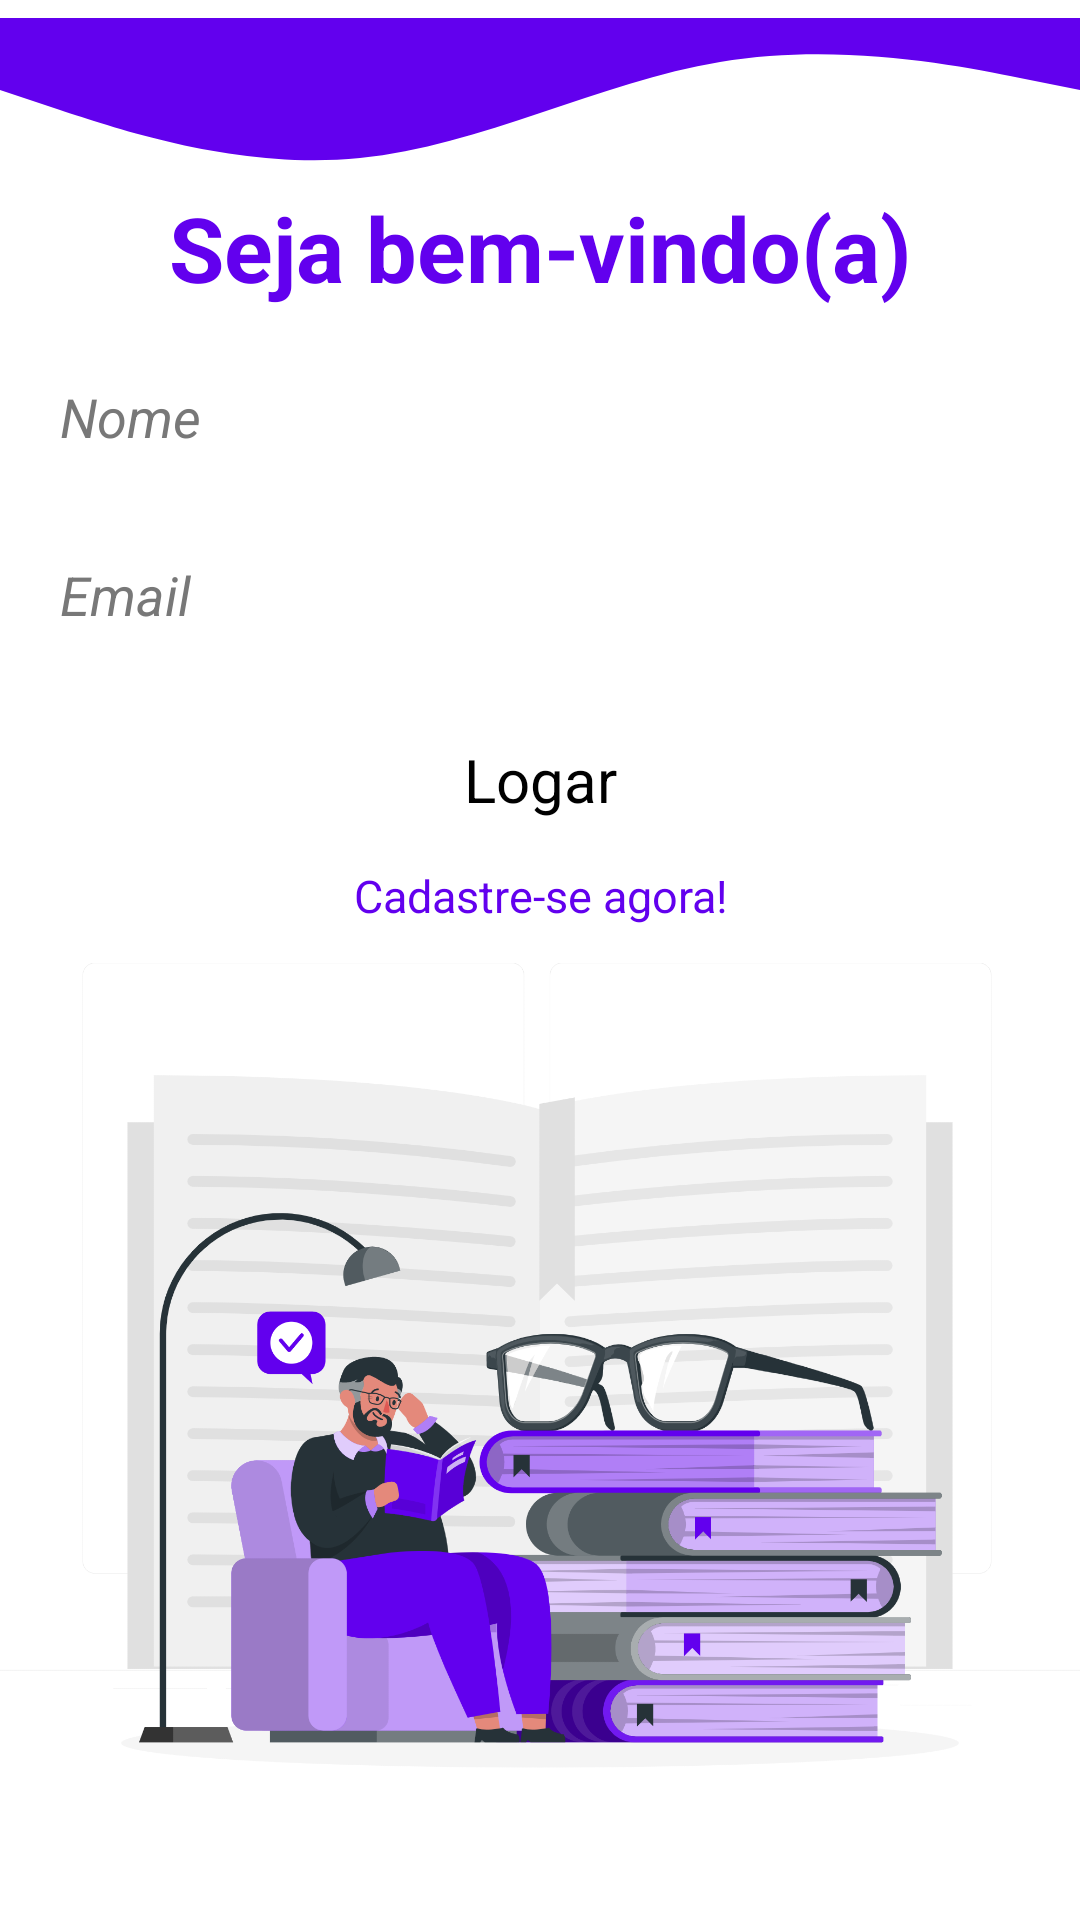

Write the Android layout XML for this screen, with the resource values it uses.
<!-- AndroidManifest.xml: application theme Theme.SymbianProject -->
<!-- res/layout/activity_login.xml -->
<?xml version="1.0" encoding="utf-8"?>
<ScrollView xmlns:android="http://schemas.android.com/apk/res/android"
    xmlns:app="http://schemas.android.com/apk/res-auto"
    xmlns:tools="http://schemas.android.com/tools"
    android:layout_width="match_parent"
    android:layout_height="match_parent"
    tools:context=".UI.LoginActivity">

    <androidx.constraintlayout.widget.ConstraintLayout
        android:layout_width="match_parent"
        android:layout_height="wrap_content"
        android:scrollbars="vertical">

        <ImageView
            android:id="@+id/imageView"
            android:layout_width="match_parent"
            android:layout_height="92dp"
            android:src="@drawable/ic_wave"
            app:layout_constraintEnd_toEndOf="parent"
            app:layout_constraintHorizontal_bias="0.0"
            app:layout_constraintStart_toStartOf="parent"
            app:layout_constraintTop_toTopOf="parent" />


        <TextView
            android:id="@+id/tvLogin_Ola"
            style="@style/titulos"
            android:layout_width="wrap_content"
            android:layout_height="wrap_content"
            android:layout_marginTop="-30dp"
            android:text="Seja bem-vindo(a)"
            app:layout_constraintEnd_toEndOf="parent"
            app:layout_constraintStart_toStartOf="parent"
            app:layout_constraintTop_toBottomOf="@+id/imageView" />

        <TextView
            android:id="@+id/tvLogin_Nome"
            style="@style/nomes"
            android:layout_width="wrap_content"
            android:layout_height="wrap_content"
            android:layout_marginHorizontal="20dp"
            android:layout_marginStart="20dp"
            android:text="@string/nome"
            app:layout_constraintStart_toStartOf="parent"
            app:layout_constraintTop_toBottomOf="@+id/tvLogin_Ola" />

        <EditText
            android:id="@id/etLogin_Nome"
            style="@style/editText"
            android:layout_width="match_parent"
            android:layout_height="wrap_content"
            android:layout_marginHorizontal="20dp"
            app:layout_constraintStart_toStartOf="@+id/tvLogin_Nome"
            app:layout_constraintTop_toBottomOf="@+id/tvLogin_Nome" />

        <TextView
            android:id="@+id/tvLogin_Email"
            style="@style/nomes"
            android:layout_width="wrap_content"
            android:layout_height="wrap_content"
            android:layout_marginTop="24dp"
            android:text="@string/email"
            app:layout_constraintStart_toStartOf="@+id/tvLogin_Nome"
            app:layout_constraintTop_toBottomOf="@+id/etLogin_Nome" />

        <EditText
            android:id="@+id/etLogin_Email"
            style="@style/editText"
            android:layout_width="match_parent"
            android:layout_height="wrap_content"
            android:layout_marginHorizontal="20dp"

            app:layout_constraintEnd_toEndOf="@+id/etLogin_Nome"
            app:layout_constraintStart_toStartOf="@+id/etLogin_Nome"
            app:layout_constraintTop_toBottomOf="@+id/tvLogin_Email" />


        <ImageView
            android:id="@+id/imageView2"
            android:layout_width="wrap_content"
            android:layout_height="450dp"
            android:scaleType="fitCenter"
            android:src="@drawable/menino_livros"
            app:layout_constraintEnd_toEndOf="parent"
            app:layout_constraintStart_toStartOf="parent"
            app:layout_constraintTop_toTopOf="@+id/btnLogin_Logar" />

        <Button
            android:id="@+id/btnLogin_Logar"
            android:layout_width="wrap_content"
            android:layout_height="wrap_content"
            android:layout_marginTop="15dp"
            android:padding="10dp"
            android:text="@string/login"
            android:textSize="20sp"
            app:layout_constraintEnd_toEndOf="parent"
            app:layout_constraintStart_toStartOf="parent"
            app:layout_constraintTop_toBottomOf="@+id/etLogin_Email" />

        <TextView
            android:id="@+id/tvLogin_Cadastrar"
            style="@style/nomesRoxo"
            android:layout_width="wrap_content"
            android:layout_height="wrap_content"
            android:layout_marginTop="5dp"
            android:text="Cadastre-se agora!"
            app:layout_constraintEnd_toEndOf="@+id/btnLogin_Logar"
            app:layout_constraintStart_toStartOf="@+id/btnLogin_Logar"
            app:layout_constraintTop_toBottomOf="@+id/btnLogin_Logar" />

    </androidx.constraintlayout.widget.ConstraintLayout>


</ScrollView>
<!-- resources referenced by this layout -->
<resources>
  <!-- drawable ic_wave (drawable) -->
  <vector xmlns:android="http://schemas.android.com/apk/res/android"
      android:width="1440dp"
      android:height="320dp"
      android:viewportWidth="1440"
      android:viewportHeight="320">
    <path
        android:pathData="M0,96L80,122.7C160,149 320,203 480,186.7C640,171 800,85 960,58.7C1120,32 1280,64 1360,80L1440,96L1440,0L1360,0C1280,0 1120,0 960,0C800,0 640,0 480,0C320,0 160,0 80,0L0,0Z"
        android:fillColor="#6200ee"/>
  </vector>
  <!-- drawable menino_livros: png bitmap (drawable, 302840 bytes) -->
  <string name="email">Email</string>
  <string name="login">Logar</string>
  <string name="nome">Nome</string>
  <style name="editText">
          <item name="android:textColor">@color/gray</item>
          <item name="android:layout_marginTop">4dp</item>
      </style>
  <style name="nomes">
          <item name="android:textSize">18sp</item>
          <item name="android:textColor">@color/clean_gray</item>
          <item name="android:textStyle">italic</item>
          <item name="android:layout_marginTop">24dp</item>
      </style>
  <style name="nomesRoxo">
          <item name="android:textSize">15sp</item>
          <item name="android:textColor">@color/purple_500</item>
          <item name="android:layout_marginTop">24dp</item>
      </style>
  <style name="titulos">
          <item name="android:textSize">30sp</item>
          <item name="android:textColor">@color/purple_500</item>
          <item name="android:textStyle">bold</item>
      </style>
  <color name="gray">#454545</color>
  <color name="clean_gray">#787878</color>
  <color name="purple_500">#FF6200EE</color>
</resources>
